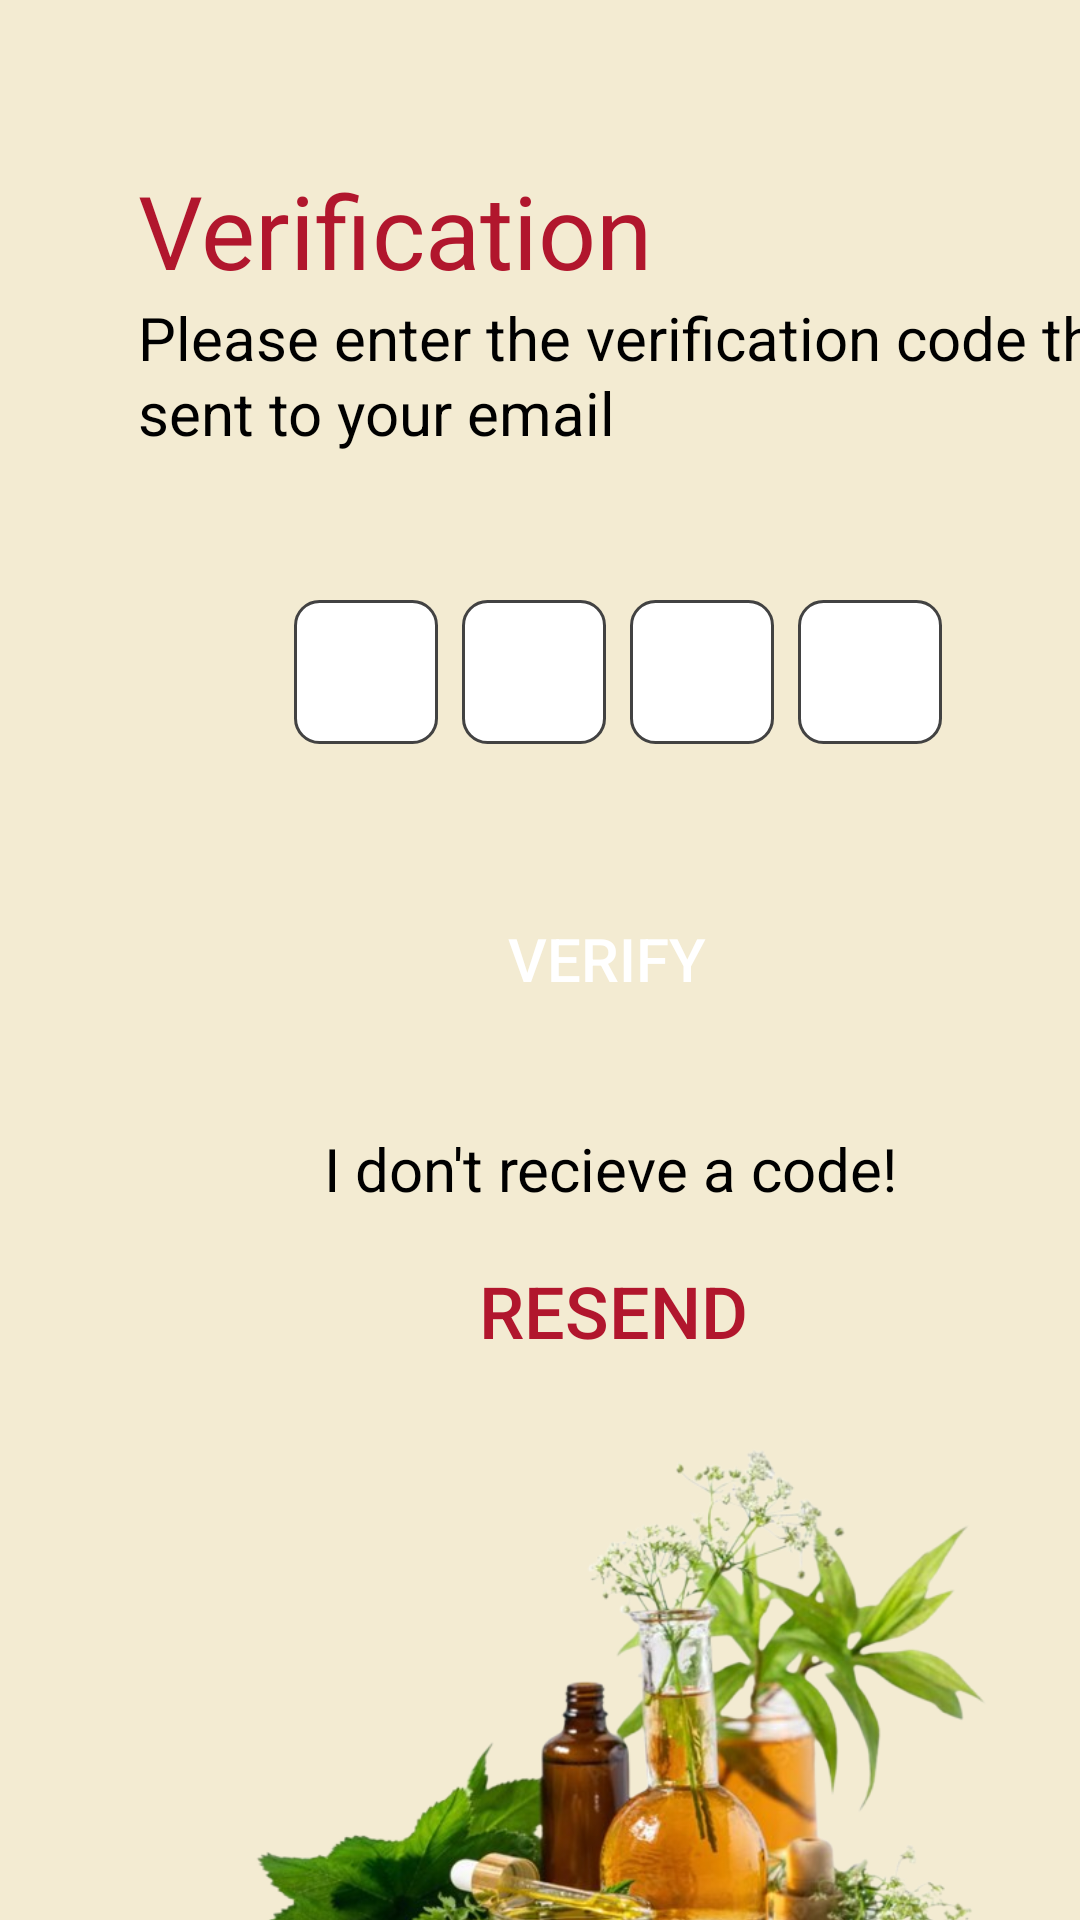

This screen was rendered from an Android layout file. Write that file and the resources it references.
<!-- AndroidManifest.xml: application theme Theme.Ayursensei -->
<!-- res/layout/fpvcodeinputui.xml -->
<?xml version="1.0" encoding="utf-8"?>
<android.support.constraint.ConstraintLayout xmlns:android="http://schemas.android.com/apk/res/android"
    xmlns:app="http://schemas.android.com/apk/res-auto"
    xmlns:tools="http://schemas.android.com/tools"
    android:layout_width="match_parent"
    android:layout_height="match_parent"
    android:background="#F3EBD2"
    tools:ignore="ExtraText,MissingDefaultResource">

    <Button
        android:id="@+id/btnlresendcode"
        android:layout_width="105dp"
        android:layout_height="42dp"
        android:layout_marginStart="152dp"
        android:layout_marginTop="416dp"
        android:background="#F3EBD2"
        android:stateListAnimator="@null"
        android:text="Resend"
        android:textColor="#B1162D"
        android:textSize="24sp"
        app:layout_constraintStart_toStartOf="parent"
        app:layout_constraintTop_toTopOf="parent"
        tools:ignore="MissingConstraints" />

    <TextView
        android:id="@+id/textView3"
        android:layout_width="wrap_content"
        android:layout_height="wrap_content"
        android:layout_marginStart="46dp"
        android:layout_marginTop="54dp"
        android:fontFamily="sans-serif"
        android:text="Verification"
        android:textColor="#B1162D"
        android:textSize="34sp"
        app:layout_constraintStart_toStartOf="parent"
        app:layout_constraintTop_toTopOf="parent"
        tools:ignore="MissingConstraints" />

    <TextView
        android:id="@+id/textView4"
        android:layout_width="wrap_content"
        android:layout_height="wrap_content"
        android:layout_marginStart="46dp"
        android:layout_marginTop="99dp"
        android:text="Please enter the verification code that  "
        android:textColor="#000000"
        android:textSize="20sp"
        app:layout_constraintStart_toStartOf="parent"
        app:layout_constraintTop_toTopOf="parent"
        tools:ignore="MissingConstraints" />

    <TextView
        android:id="@+id/textView7"
        android:layout_width="wrap_content"
        android:layout_height="wrap_content"
        android:layout_marginStart="108dp"
        android:layout_marginTop="376dp"
        android:text="I don't recieve a code!"
        android:textColor="#000000"
        android:textSize="20sp"
        app:layout_constraintStart_toStartOf="parent"
        app:layout_constraintTop_toTopOf="parent"
        tools:ignore="MissingConstraints" />

    <TextView
        android:id="@+id/textView6"
        android:layout_width="wrap_content"
        android:layout_height="wrap_content"
        android:layout_marginStart="46dp"
        android:layout_marginTop="124dp"
        android:text="sent to your email"
        android:textColor="#000000"
        android:textSize="20sp"
        app:layout_constraintStart_toStartOf="parent"
        app:layout_constraintTop_toTopOf="parent"
        tools:ignore="MissingConstraints" />


    

    <LinearLayout
        android:id="@+id/txtinputvcode"
        android:layout_width="wrap_content"
        android:layout_height="wrap_content"
        android:layout_marginStart="98dp"
        android:layout_marginTop="200dp"
        android:gravity="center"
        android:orientation="horizontal"
        app:layout_constraintEnd_toEndOf="parent"
        app:layout_constraintHorizontal_bias="0.0"
        app:layout_constraintStart_toStartOf="parent"
        app:layout_constraintTop_toTopOf="parent"
        tools:ignore="MissingConstraints">

        <EditText
            android:layout_width="48dp"
            android:layout_height="48dp"
            android:background="@drawable/otp_input_background"
            android:gravity="center"
            android:imeOptions="actionNext"
            android:inputType="number"
            android:maxLength="1"
            android:textColor="@color/black"
            android:textSize="18sp" />

        <EditText
            android:layout_width="48dp"
            android:layout_height="48dp"
            android:layout_marginStart="8dp"
            android:background="@drawable/otp_input_background"
            android:gravity="center"
            android:imeOptions="actionNext"
            android:inputType="number"
            android:maxLength="1"
            android:textColor="@color/black"
            android:textSize="18sp" />

        <EditText
            android:layout_width="48dp"
            android:layout_height="48dp"
            android:layout_marginStart="8dp"
            android:background="@drawable/otp_input_background"
            android:gravity="center"
            android:imeOptions="actionNext"
            android:inputType="number"
            android:maxLength="1"
            android:textColor="@color/black"
            android:textSize="18sp" />

        <EditText
            android:layout_width="48dp"
            android:layout_height="48dp"
            android:layout_marginStart="8dp"
            android:background="@drawable/otp_input_background"
            android:gravity="center"
            android:imeOptions="actionDone"
            android:inputType="number"
            android:maxLength="1"
            android:textColor="@color/black"
            android:textSize="18sp" />
    </LinearLayout>

    <Button
        android:id="@+id/btnverifycode"
        android:layout_width="165dp"
        android:layout_height="47dp"
        android:layout_marginStart="120dp"
        android:layout_marginTop="296dp"
        android:background="@drawable/rounded_button_background"
        android:text="verify"
        android:textColor="@color/white"

        android:textSize="20sp"
        app:layout_constraintStart_toStartOf="parent"
        app:layout_constraintTop_toTopOf="parent"
        tools:ignore="MissingConstraints" />

    <ImageView
        android:id="@+id/imageView3"
        android:layout_width="411dp"
        android:layout_height="201dp"
        android:layout_marginTop="526dp"
        android:layout_marginBottom="4dp"
        app:layout_constraintBottom_toBottomOf="parent"
        app:layout_constraintEnd_toEndOf="parent"
        app:layout_constraintHorizontal_bias="0.0"
        app:layout_constraintStart_toStartOf="parent"
        app:layout_constraintTop_toTopOf="parent"
        app:srcCompat="@drawable/signupimg"
        tools:ignore="MissingConstraints" />

</android.support.constraint.ConstraintLayout>
<!-- resources referenced by this layout -->
<resources>
  <color name="black">#FF000000</color>
  <color name="white">#FFFFFFFF</color>
  <!-- drawable otp_input_background (drawable) -->
  <shape xmlns:android="http://schemas.android.com/apk/res/android"
      android:shape="rectangle">
  
      <solid android:color="@android:color/white"/> 
  
      <corners android:radius="8dp"/> 
  
      <stroke
          android:width="1dp"
          android:color="@color/cardview_dark_background"/> 
  </shape>
  <!-- drawable signupimg: png bitmap (drawable, 282601 bytes) -->
  <style name="Theme.Ayursensei" parent="Theme.AppCompat.Light.DarkActionBar">
          
          <item name="colorPrimary">#08830B</item>
          <item name="colorPrimaryDark">#08830B</item>
          <item name="colorAccent">@color/teal_200</item>
  
          
          <item name="android:statusBarColor">#08830B</item>
          <item name="android:windowLightStatusBar">false</item>
  
          <item name="textInputStyle">@style/Widget.MaterialComponents.TextInputLayout.OutlinedBox</item>
      </style>
  <color name="teal_200">#FF03DAC5</color>
</resources>
